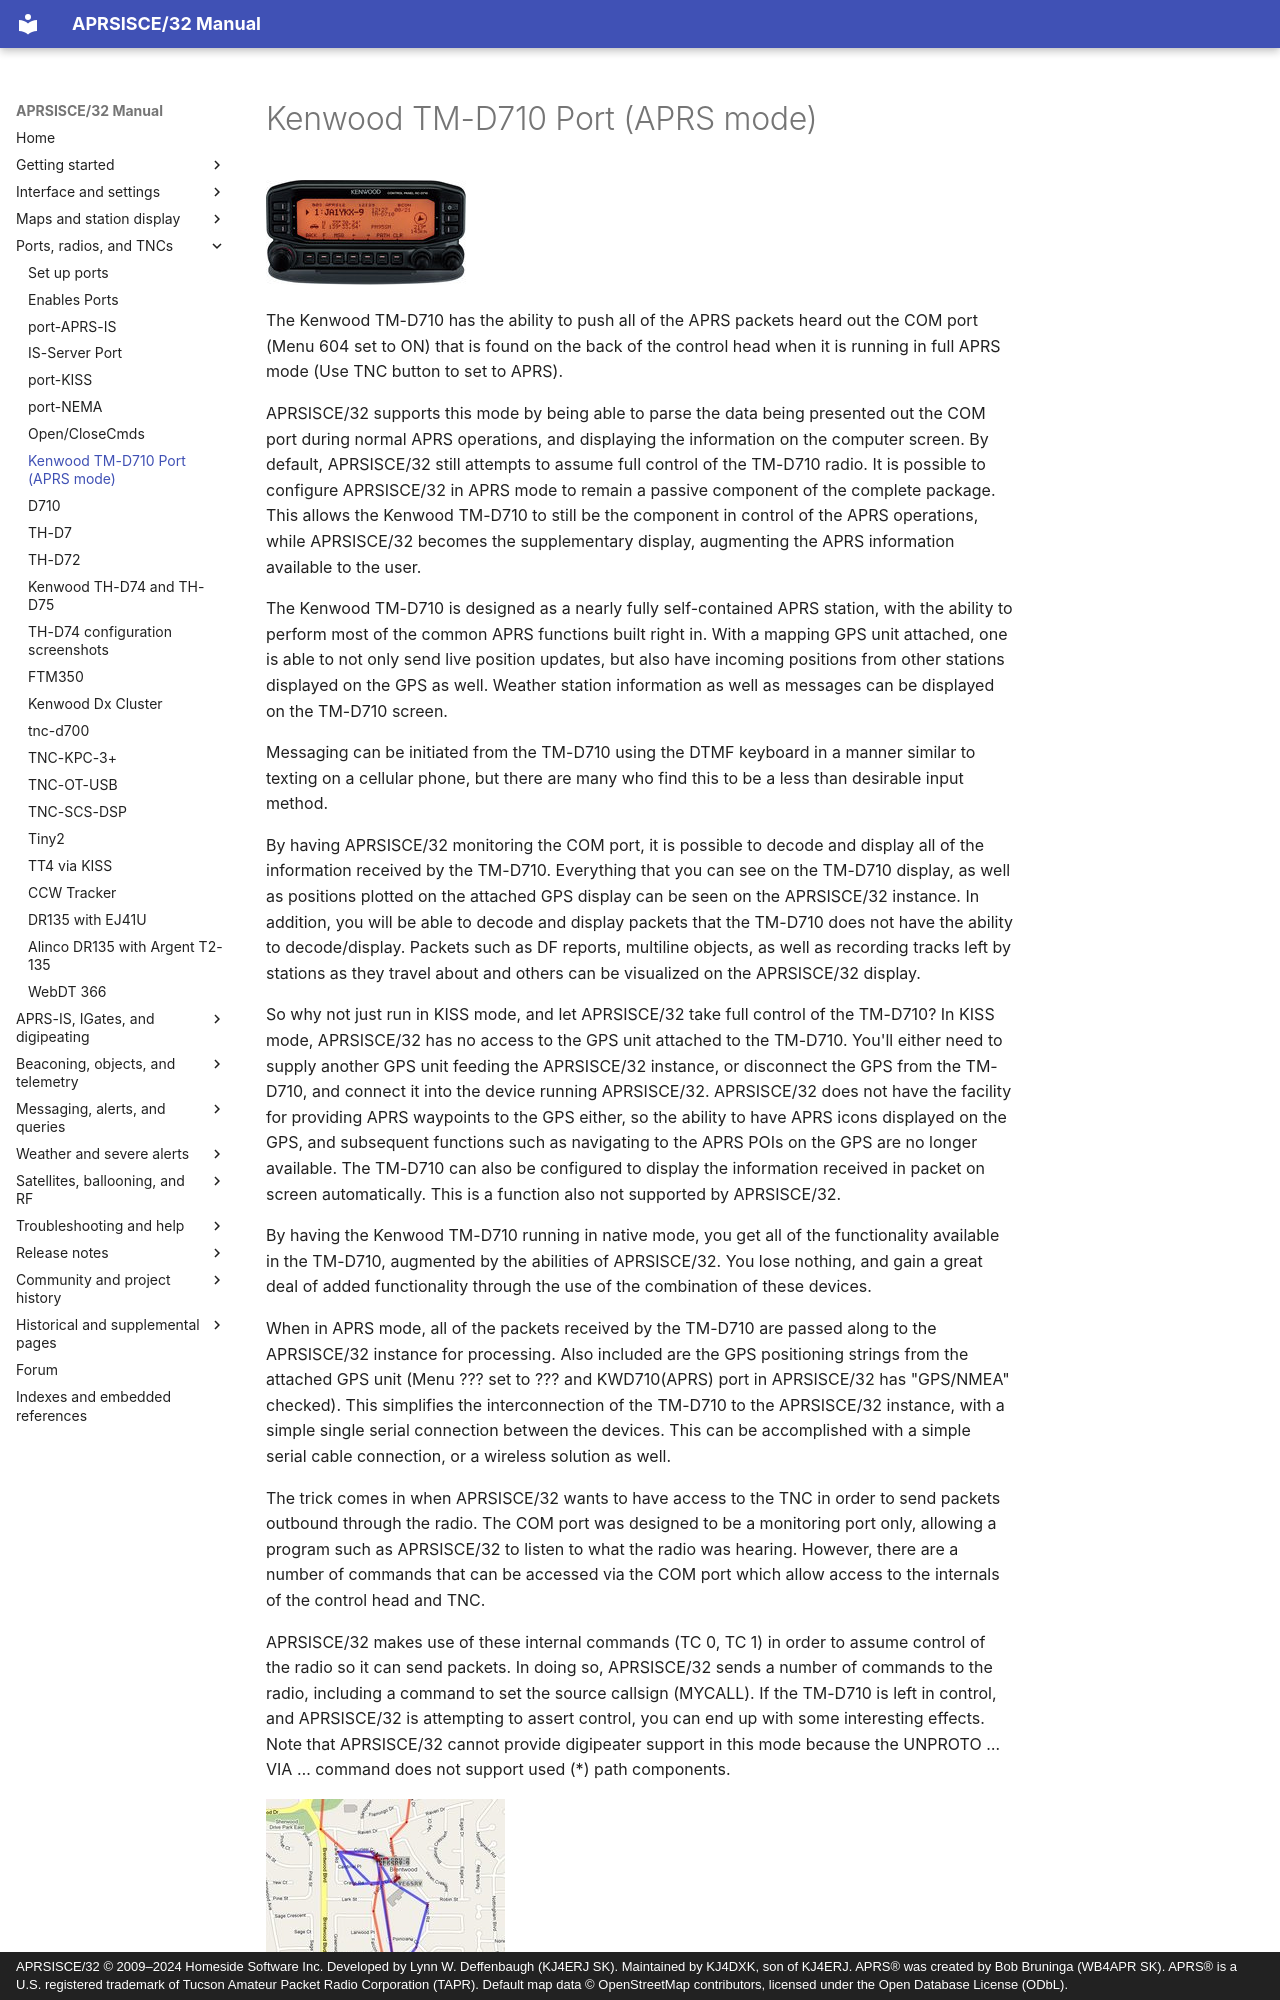

repository: kj4dxk/APRSIS32 · page: manual/port-kenwood-tm-d710/index.html · generator: mkdocs · copyright: APRSISCE/32 © 2009–2024 Homeside Software Inc. Developed by Lynn W. Deffenbaugh (KJ4ERJ SK). Maintained by KJ4DXK, son of KJ4ERJ. APRS® was created by Bob Bruninga (WB4APR SK). APRS® is a U.S. registered trademark of Tucson Amateur Packet Radio Corporation (TAPR). Default map data © OpenStreetMap contributors, licensed under the Open Database License (ODbL).

---
title: "Kenwood TM-D710 Port (APRS mode)"
---

# Kenwood TM-D710 Port (APRS mode)

![TM-D710%20Head.png](../archive/assets/local--files_port_kenwood-tm-d710_TM-D710_Head--ba6f0e659ace.png)

The Kenwood TM-D710 has the ability to push all of the APRS packets heard out the COM port (Menu 604 set to ON) that is found on the back of the control head when it is running in full APRS mode (Use TNC button to set to APRS).

APRSISCE/32 supports this mode by being able to parse the data being presented out the COM port during normal APRS operations, and displaying the information on the computer screen. By default, APRSISCE/32 still attempts to assume full control of the TM-D710 radio. It is possible to configure APRSISCE/32 in APRS mode to remain a passive component of the complete package. This allows the Kenwood TM-D710 to still be the component in control of the APRS operations, while APRSISCE/32 becomes the supplementary display, augmenting the APRS information available to the user.

The Kenwood TM-D710 is designed as a nearly fully self-contained APRS station, with the ability to perform most of the common APRS functions built right in. With a mapping GPS unit attached, one is able to not only send live position updates, but also have incoming positions from other stations displayed on the GPS as well. Weather station information as well as messages can be displayed on the TM-D710 screen.

Messaging can be initiated from the TM-D710 using the DTMF keyboard in a manner similar to texting on a cellular phone, but there are many who find this to be a less than desirable input method.

By having APRSISCE/32 monitoring the COM port, it is possible to decode and display all of the information received by the TM-D710. Everything that you can see on the TM-D710 display, as well as positions plotted on the attached GPS display can be seen on the APRSISCE/32 instance. In addition, you will be able to decode and display packets that the TM-D710 does not have the ability to decode/display. Packets such as DF reports, multiline objects, as well as recording tracks left by stations as they travel about and others can be visualized on the APRSISCE/32 display.

So why not just run in KISS mode, and let APRSISCE/32 take full control of the TM-D710? In KISS mode, APRSISCE/32 has no access to the GPS unit attached to the TM-D710. You'll either need to supply another GPS unit feeding the APRSISCE/32 instance, or disconnect the GPS from the TM-D710, and connect it into the device running APRSISCE/32. APRSISCE/32 does not have the facility for providing APRS waypoints to the GPS either, so the ability to have APRS icons displayed on the GPS, and subsequent functions such as navigating to the APRS POIs on the GPS are no longer available. The TM-D710 can also be configured to display the information received in packet on screen automatically. This is a function also not supported by APRSISCE/32.

By having the Kenwood TM-D710 running in native mode, you get all of the functionality available in the TM-D710, augmented by the abilities of APRSISCE/32. You lose nothing, and gain a great deal of added functionality through the use of the combination of these devices.

When in APRS mode, all of the packets received by the TM-D710 are passed along to the APRSISCE/32 instance for processing. Also included are the GPS positioning strings from the attached GPS unit (Menu ??? set to ??? and KWD710(APRS) port in APRSISCE/32 has "GPS/NMEA" checked). This simplifies the interconnection of the TM-D710 to the APRSISCE/32 instance, with a simple single serial connection between the devices. This can be accomplished with a simple serial cable connection, or a wireless solution as well.

The trick comes in when APRSISCE/32 wants to have access to the TNC in order to send packets outbound through the radio. The COM port was designed to be a monitoring port only, allowing a program such as APRSISCE/32 to listen to what the radio was hearing. However, there are a number of commands that can be accessed via the COM port which allow access to the internals of the control head and TNC.

APRSISCE/32 makes use of these internal commands (TC 0, TC 1) in order to assume control of the radio so it can send packets. In doing so, APRSISCE/32 sends a number of commands to the radio, including a command to set the source callsign (MYCALL). If the TM-D710 is left in control, and APRSISCE/32 is attempting to assert control, you can end up with some interesting effects. Note that APRSISCE/32 cannot provide digipeater support in this mode because the UNPROTO … VIA … command does not support used (\*) path components.
